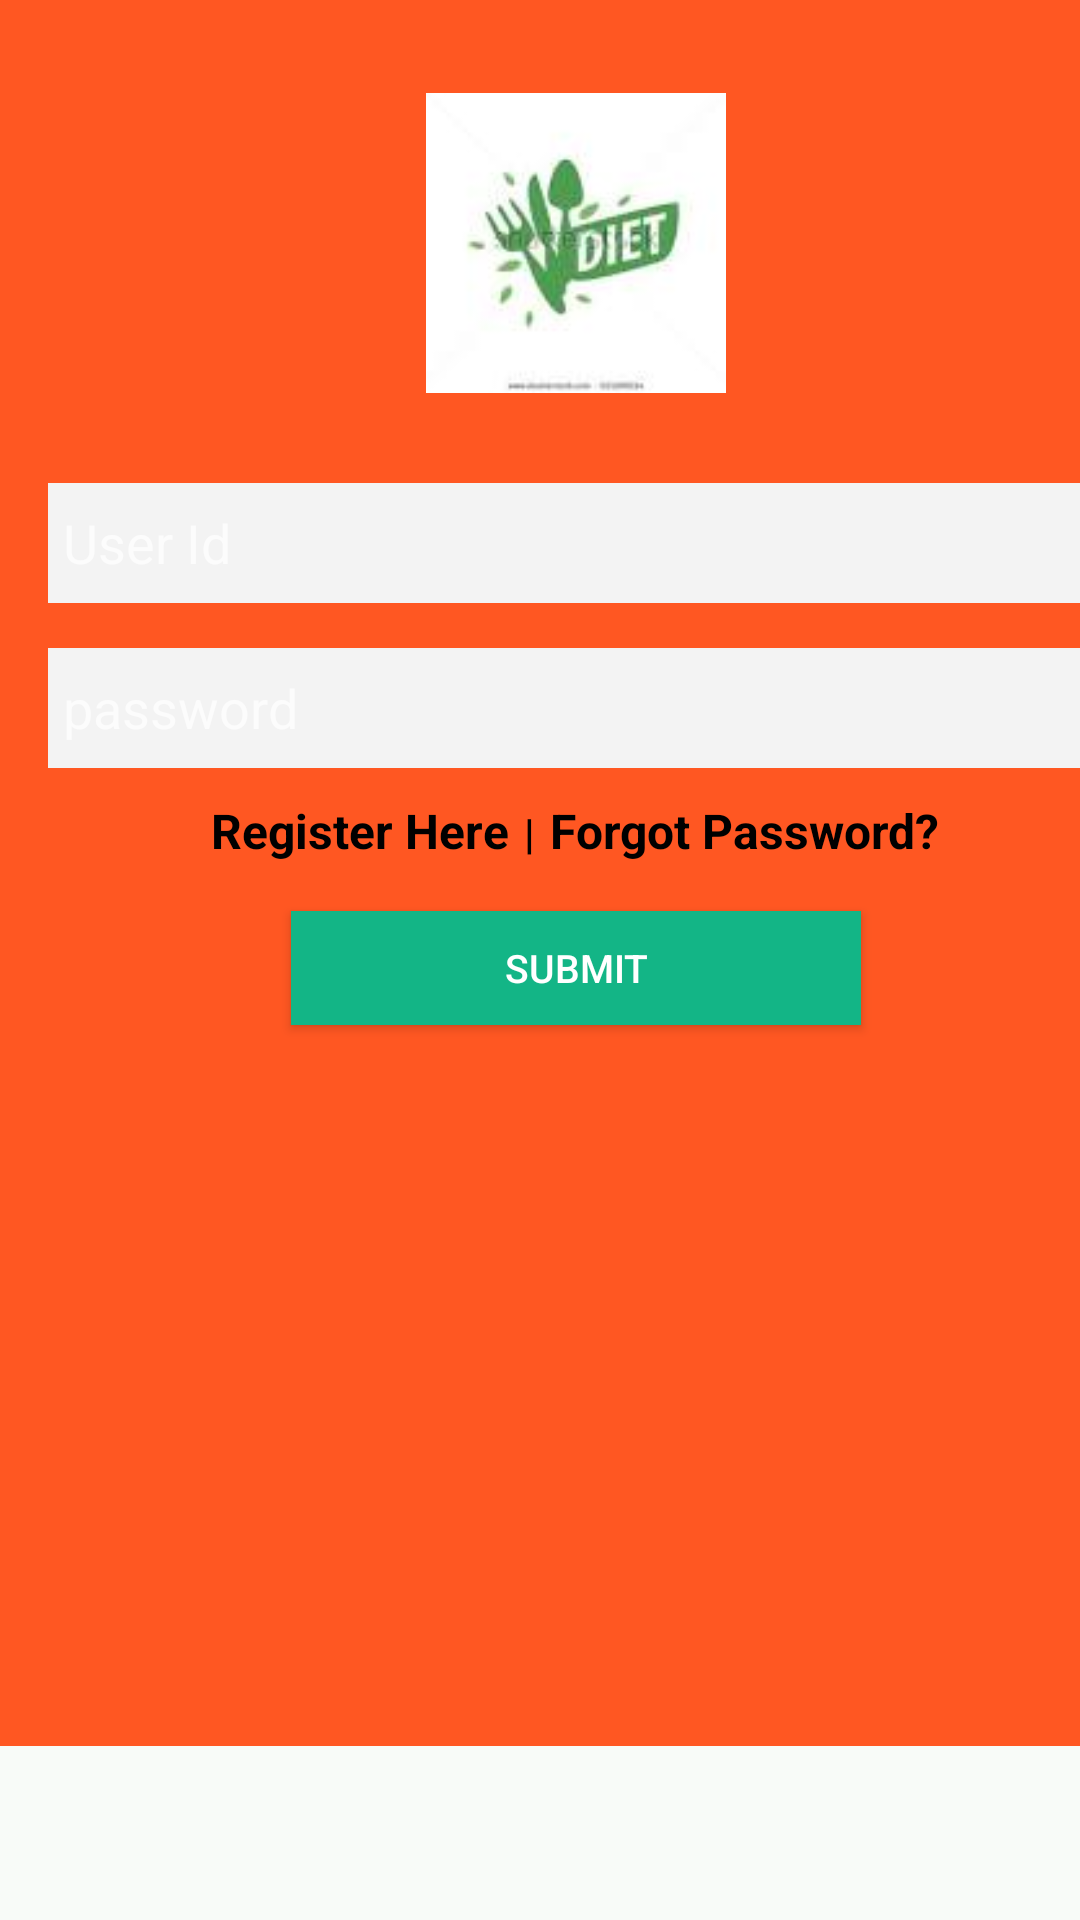

Reconstruct the res/layout file that produces this screen, plus the resources it refers to.
<!-- AndroidManifest.xml: application theme AppTheme -->
<!-- res/layout/activity_login_activity.xml -->
<ScrollView
    xmlns:android="http://schemas.android.com/apk/res/android"
    xmlns:tools="http://schemas.android.com/tools"
    android:id="@+id/scrollView1"
    android:layout_width="fill_parent"
    android:layout_height="match_parent"
    >

    <LinearLayout
        android:layout_width="fill_parent"
        android:layout_height="match_parent"
        android:background="@color/colorPrimary"
        android:orientation="vertical"
        android:weightSum="1">

        <LinearLayout android:layout_width="352dp"
            android:layout_height="488dp"
            android:layout_marginLeft="16dp"
            android:layout_marginTop="16dp"
            android:layout_marginRight="16dp"
            android:layout_marginBottom="30dp"
            android:orientation="vertical"
            android:gravity="center_horizontal"
            android:background="@color/colorPrimary">

            <ImageView android:layout_width="100dp"
                android:layout_height="100dp"
                android:background="@drawable/login"
                android:layout_marginTop="15dp"
                android:layout_gravity="center_horizontal"/>

            <EditText android:layout_width="fill_parent"
                android:layout_height="40dp"
                android:hint="User Id"
                android:background="#f3f3f3"
                android:textColor="@color/colorPrimaryDark"
                android:paddingLeft="5dp"
                android:layout_marginTop="30dp"
                android:id="@+id/logid"
                />

            <EditText android:layout_width="fill_parent"
                android:layout_height="40dp"
                android:hint="password"
                android:background="#f3f3f3"
                android:paddingLeft="5dp"
                android:layout_marginTop="15dp"
                android:inputType="textPassword"
                android:id="@+id/logpass"
                android:textColor="@color/colorPrimary"/>


            <LinearLayout
                android:layout_marginTop="10dp"
                android:layout_width="fill_parent"
                android:layout_height="wrap_content"
                android:orientation="horizontal"
                android:gravity="center_horizontal"
                >

                <TextView
                    android:id="@+id/reg"
                    android:layout_width="wrap_content"
                    android:layout_height="wrap_content"
                    android:textSize="16dp"
                    android:textColor="#000000"
                    android:text="Register Here"
                    android:textStyle="bold"
                    android:onClick="register"
                    />
                <TextView
                    android:layout_marginLeft="5dp"
                    android:layout_marginRight="5dp"
                    android:layout_width="wrap_content"
                    android:layout_height="wrap_content"
                    android:textSize="14dp"
                    android:textColor="#000000"
                    android:text="|"
                    android:textStyle="bold"
                    />
                <TextView
                    android:id="@+id/forgot_password"
                    android:layout_width="wrap_content"
                    android:layout_height="wrap_content"
                    android:textSize="16dp"
                    android:textColor="#000000"
                    android:text="Forgot Password?"
                    android:textStyle="bold"
                    />

            </LinearLayout>
            <Button android:layout_width="190dp"
                android:layout_height="38dp"
                android:layout_gravity="center_horizontal"
                android:layout_marginTop="16dp"
                android:text="submit"
                android:textColor="#fff"
                android:textSize="13dp"
                android:background="#13b586"
                android:id="@+id/login"/>






        </LinearLayout>

        <LinearLayout
            android:layout_width="fill_parent"
            android:layout_height="48dp"
            android:background="@color/colorPrimary"
            android:orientation="horizontal"
            android:layout_alignParentTop="true">




        </LinearLayout>
    </LinearLayout>




</ScrollView>
<!-- resources referenced by this layout -->
<resources>
  <color name="colorPrimary">#ff5722</color>
  <color name="colorPrimaryDark">#fb1f23</color>
  <!-- drawable login: jpg bitmap (drawable, 2060 bytes) -->
  <style name="AppTheme" parent="Theme.AppCompat.NoActionBar">
          
          <item name="colorPrimary">@color/clover_green</item>
          <item name="colorAccent">@color/accent_material_dark</item>
          <item name="android:colorBackground">@color/background_material_dark</item>
      </style>
  <color name="clover_green">#3EA055</color>
  <color name="accent_material_dark">#3a2ee2</color>
  <color name="background_material_dark">#f8fbf8</color>
</resources>
